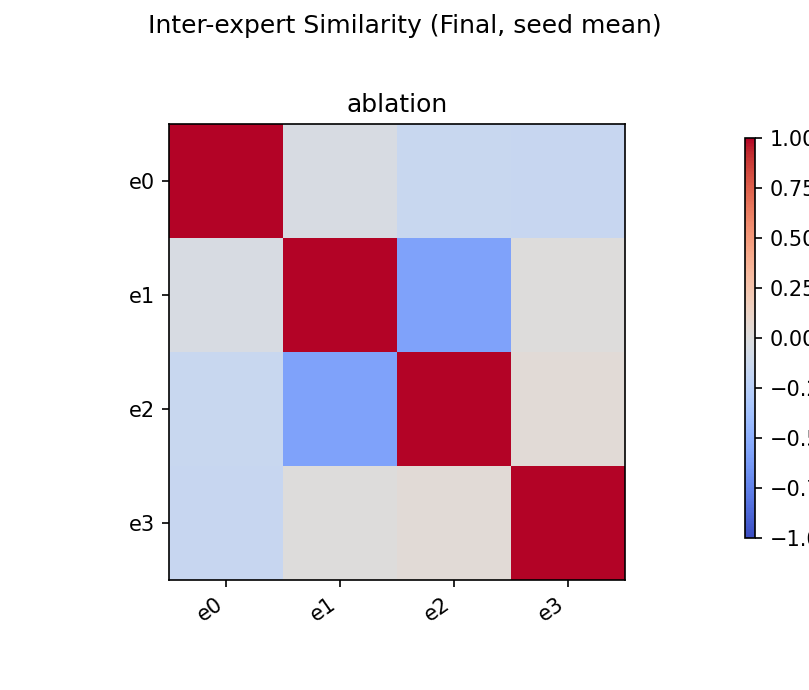

The table this chart was drawn from, first rows:
method, row, col, value
ablation, e0, e0, 1.0
ablation, e0, e1, -0.04207
ablation, e0, e2, -0.1458
ablation, e0, e3, -0.1525
ablation, e1, e0, -0.04207
ablation, e1, e1, 1.0
ablation, e1, e2, -0.576
ablation, e1, e3, 0.00435
ablation, e2, e0, -0.1458
ablation, e2, e1, -0.576
ablation, e2, e2, 1.0
ablation, e2, e3, 0.03203
ablation, e3, e0, -0.1525
ablation, e3, e1, 0.00435
ablation, e3, e2, 0.03203
ablation, e3, e3, 1.0
